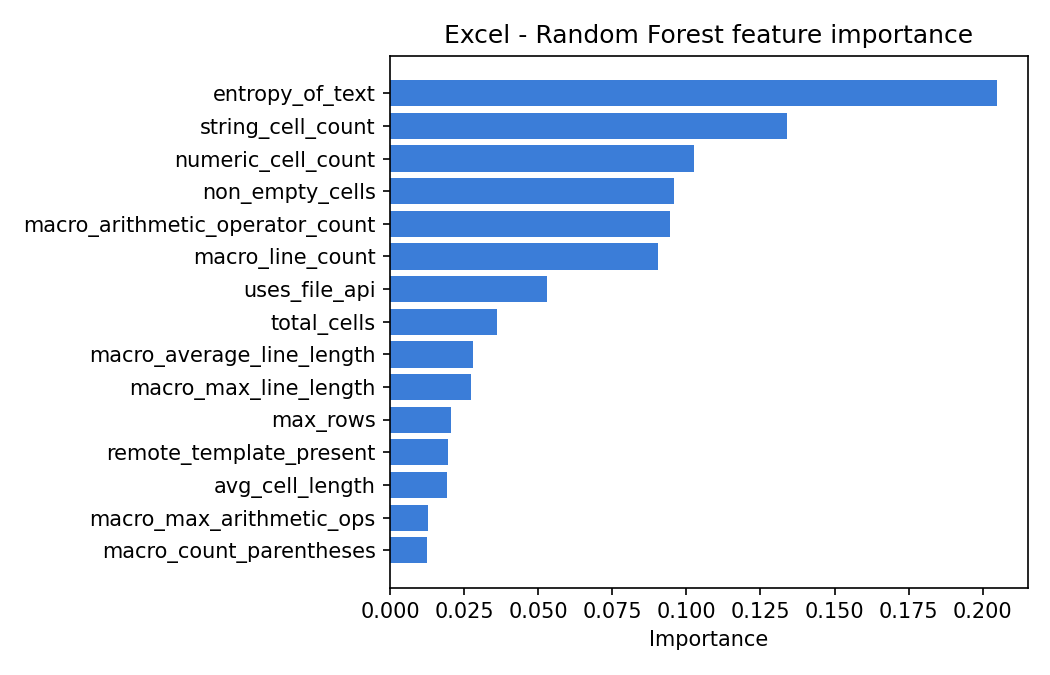

Source data for this figure (header and first rows):
feature, importance
entropy_of_text, 0.2049
string_cell_count, 0.1341
numeric_cell_count, 0.1026
non_empty_cells, 0.09595
macro_arithmetic_operator_count, 0.09439
macro_line_count, 0.09034
uses_file_api, 0.05294
total_cells, 0.0362
macro_average_line_length, 0.02806
macro_max_line_length, 0.02742
max_rows, 0.02052
remote_template_present, 0.0195
avg_cell_length, 0.01905
macro_max_arithmetic_ops, 0.01266
macro_count_parentheses, 0.01244
max_cols, 0.01052
macro_max_concat_ops, 0.01032
macro_concatenation_count, 0.00689
file_size, 0.005635
rich_text_formatting_count, 0.004417
sheet_count, 0.002164
merged_cells_count, 0.001999
macro_max_string_literals, 0.001806
formula_count, 0.001564
macro_count_assignments, 0.001398
uses_process_api, 0.00128
macro_string_function_count, 0.0005631
empty_sheet_count, 0.0001951
named_ranges_count, 4.386201090985061e-05
uses_network_api, 4.149392961777282e-05
base64_pattern_count, 3.0347198262045845e-05
hyperlink_count, 1.374442026718898e-05
hidden_sheets_count, 5.7355598120868015e-06
macro_count, 1.636990267666299e-07
protected_sheets_count, 3.444918682079362e-09
has_macro, 0.0
hex_pattern_count, 0.0
macro_procedure_count, 0.0
macro_comment_lines, 0.0
